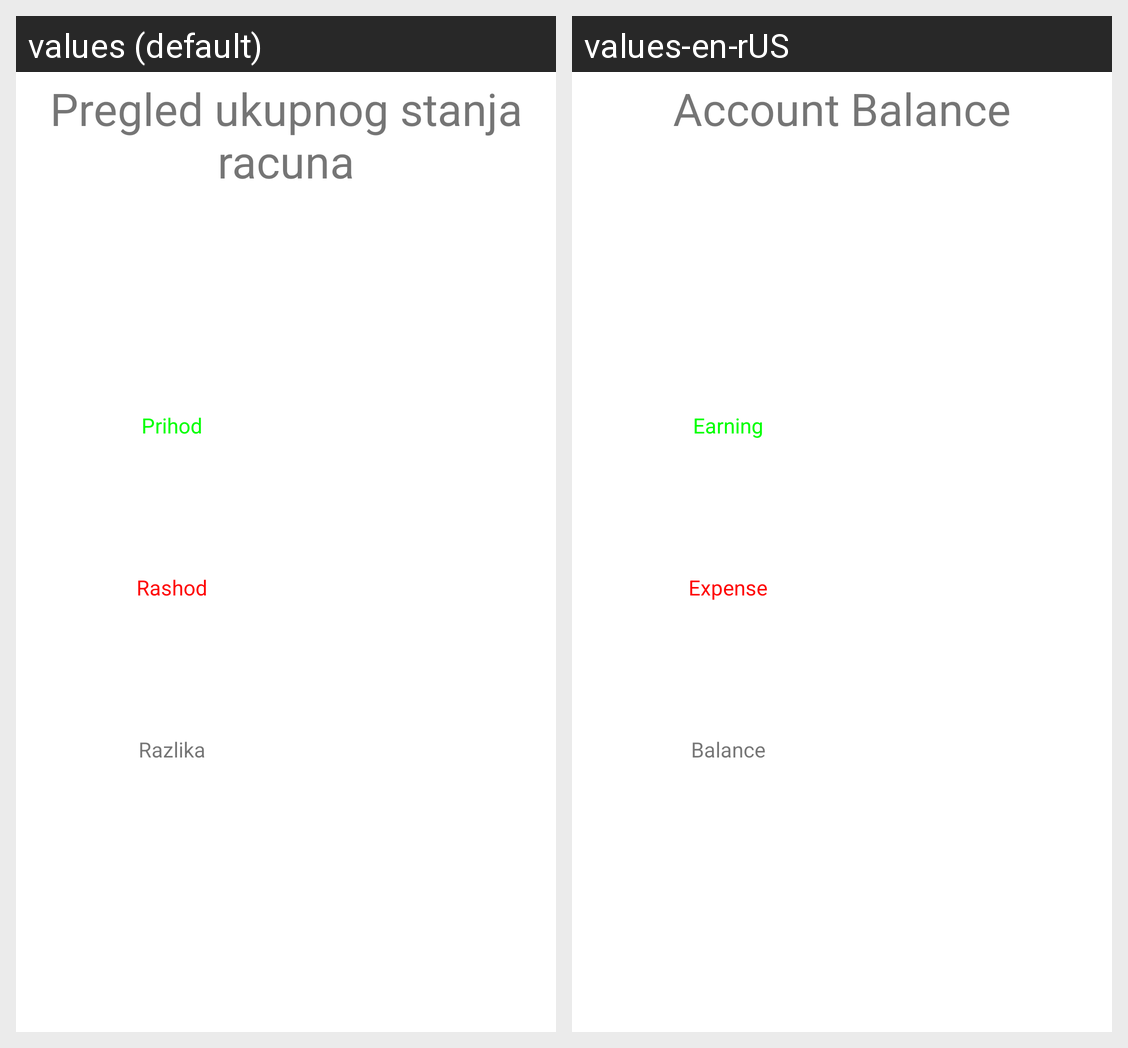

Here is an Android app screen in its default locale and in the app's own translations. Write out the translated-string differences for the strings that appear on this screen.
Android screen res/layout/stanje_fragment.xml rendered under 2 locales, left to right: values (default), values-en-rUS. Device: Nexus 5 (rendered at 1080×1920; each locale shown at half size, 540×960, under a caption strip naming it); theme Theme.Rsrafprojekat1Dusan_Gligorijevic_9319rn.
Strings drawn on this screen, with the default value and each locale's value (text and hints the layout hard-codes, and strings that could not be matched under every locale, appear in the picture but are not listed):

stanjeRacuna
  values: Pregled ukupnog stanja racuna
  values-en-rUS: Account Balance

Prihod
  values: Prihod
  values-en-rUS: Earning

Rashod
  values: Rashod
  values-en-rUS: Expense

Razlika
  values: Razlika
  values-en-rUS: Balance
